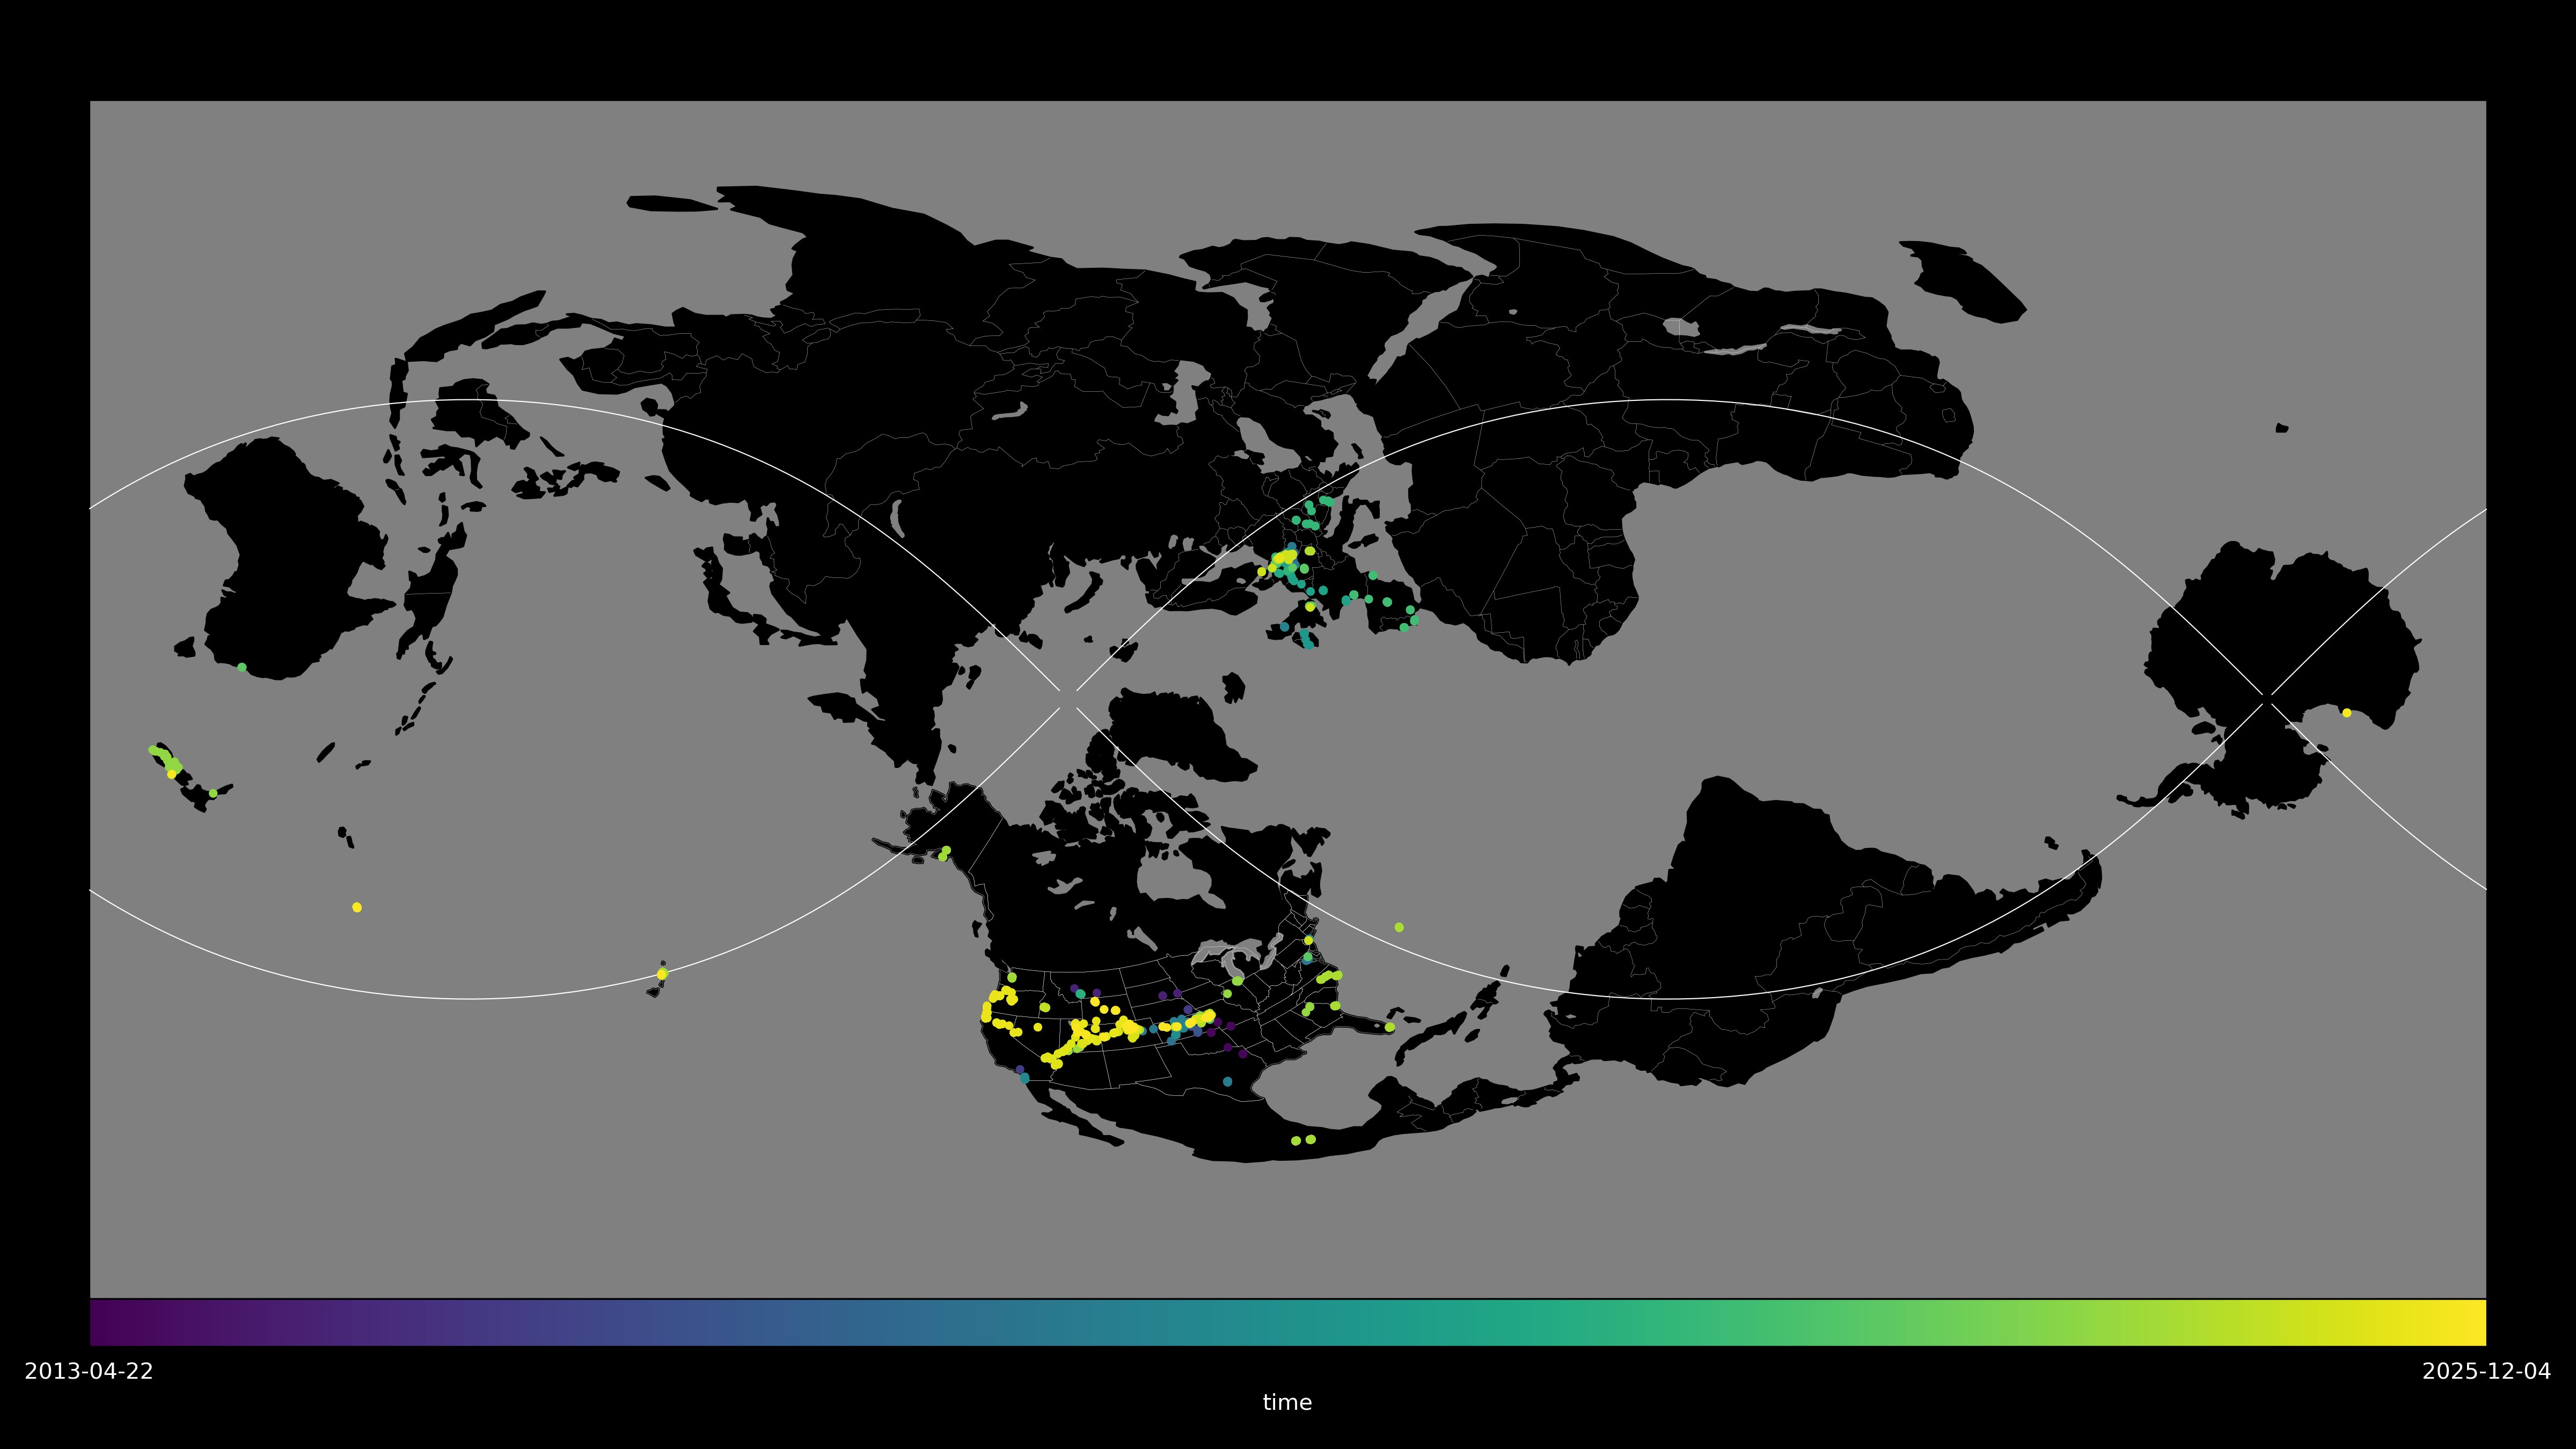

Write the Python code that produced this figure.

import json
import datetime
import numpy as np

import cartopy
import cartopy.crs as ccrs
import matplotlib.pyplot as plt
import matplotlib.cm as cm


fname = 'data/Timeline.json'


def gps(fname):
    with open(fname) as f:
        data = json.load(f)
        lats = []
        lons = []
        times = []
        for entry in data['semanticSegments']:
            # if 'timelinePath' in entry:
                # for timelinePath in entry['timelinePath']:
                    # lat, lon = timelinePath['point'].split(', ')
                    # time = timelinePath['time']
                    # lats.append(float(lat[:-2]))
                    # lons.append(float(lon[:-2]))
                    # times.append(datetime.datetime.strptime(time[:19], '%Y-%m-%dT%H:%M:%S'))
            if 'activity' in entry:
                activity = entry['activity']
                if not activity['topCandidate']['type'] in ['UNKNOWN', 'UNKNOWN_ACTIVITY_TYPE']:
                    for se in ['start', 'end']:
                        lat, lon = activity[se]['latLng'].split(', ')
                        time = entry[se + 'Time']
                        lats.append(float(lat[:-2]))
                        lons.append(float(lon[:-2]))
                        times.append(datetime.datetime.strptime(time[:19], '%Y-%m-%dT%H:%M:%S'))
    return lats, lons, times


def gps_OLD(fname):
    with open(fname) as f:
        data = json.load(f)
        lats = []
        lons = []
        times = []
        for entry in data['locations']:
            if entry['source'] in ['GPS', 'CELL', 'WIFI', 'UNKNOWN']:
                lat, lon, time = entry['latitudeE7'], entry['longitudeE7'], entry['timestamp']
                lats.append(lat/1e7)
                lons.append(lon/1e7)
                times.append(datetime.datetime.strptime(time[:19], '%Y-%m-%dT%H:%M:%S'))
            else:
                print(entry['source'])
    return lats, lons, times


def mapping(lats, lons, times):
    plt.figure(figsize=(16,9), dpi=300)
    
    twist = 67
    projection = ccrs.RotatedPole(pole_longitude=twist,           # twist things around both poles
                                  pole_latitude =    0,           # shift poles, centered up and down
                                  central_rotated_longitude=-33)  # shift poles to be at left and right
    ax = plt.axes(projection=projection)
    ax.set_global()
    
    ax.add_feature(cartopy.feature.OCEAN, color='grey')
    ax.add_feature(cartopy.feature.LAND, color='black')
    ax.add_feature(cartopy.feature.BORDERS, edgecolor='white', linewidth=0.1)
    ax.gridlines(xlocs=np.array([-90, 0, 90, 180])-135+twist, ylocs=[], linewidth=0.5, color='w')
    
    timedelta = [(time - times[0]).total_seconds() for time in times]
    plt.scatter(lons, lats, transform=ccrs.PlateCarree(),
                c=timedelta, s=8, cmap='viridis')
    
    plt.subplots_adjust(top=1, bottom=0, right=1, left=0, hspace=0, wspace=0)
    plt.savefig('whereivebeen_zoomed.png', transparent=True, bbox_inches='tight')

    cbar = plt.colorbar(location='bottom', fraction=0.09, pad=0.00, aspect=50)
    cbar.set_ticks(ticks=[timedelta[0], timedelta[-1]], labels=[str(times[0])[:10], str(times[-1])[:10]], color='w')
    cbar.set_label(label='time', color='w')

    plt.tight_layout()
    plt.savefig('whereivebeen.png', facecolor='black')


if __name__ == '__main__':
    lats, lons, times = gps(fname)
    #lats, lons, times = [40],[20],[datetime.datetime.now()]
    mapping(lats, lons, times)
